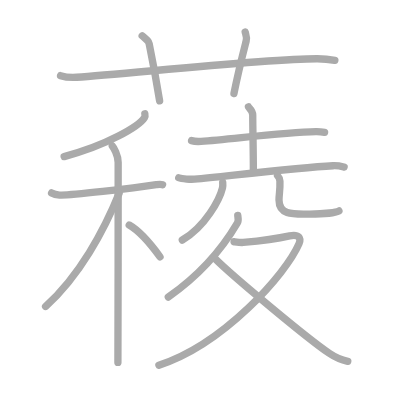
t = 0.00 s
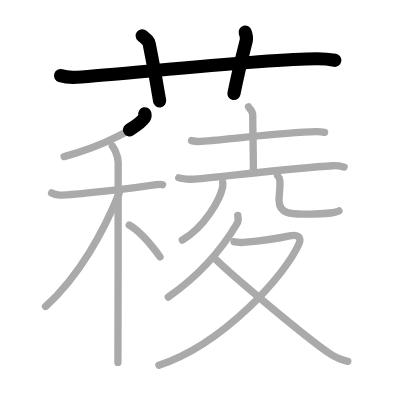
t = 3.25 s
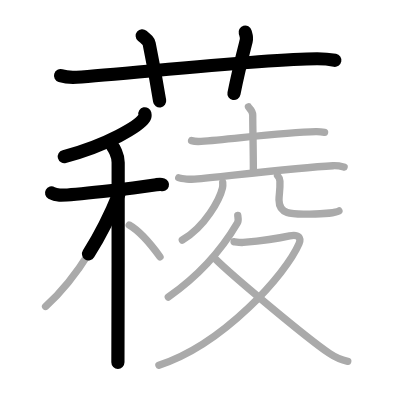
t = 6.50 s
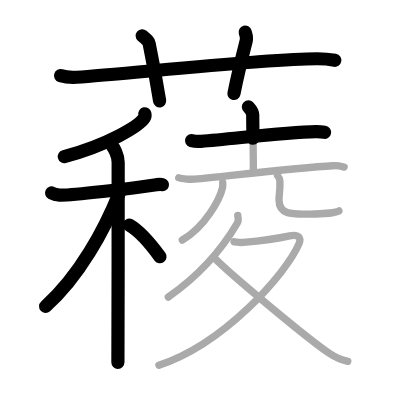
t = 9.50 s
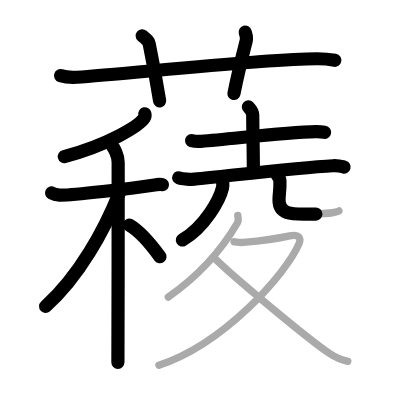
t = 12.75 s
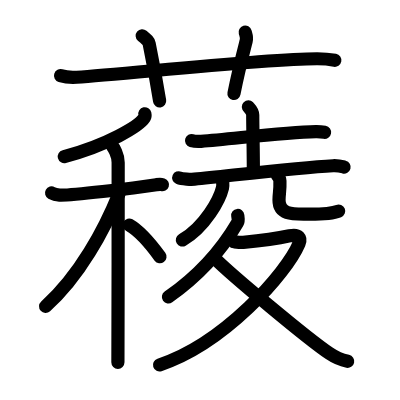
t = 16.00 s

The animated SVG that drew these frames (rendered in a browser with its animation timeline set to each time). Animation: 16 SMIL elements (animate=16); one cycle of 16.00 s.

<?xml version="1.0" standalone="no"?>
<!DOCTYPE svg PUBLIC "-//W3C//DTD SVG 1.1//EN"   "http://www.w3.org/Graphics/SVG/1.1/DTD/svg11.dtd">
<svg width="400px" height="400px"  version="1.1" xmlns="http://www.w3.org/2000/svg">
  <defs>
    <marker id="Triangle" viewBox="0 0 10 10" refX="0" refY="5" markerUnits="strokeWidth" markerWidth="3" style="stroke-opacity:0%;fill:#aaaaaa;" markerHeight="2" orient="auto">
      <path d="M 0 0 L 10 5 L 0 10 z" />
    </marker>
    
    <marker id="Arrow" viewBox="0 0 10 10" refX="5" refY="5" markerUnits="strokeWidth" markerWidth="1.8" style="stroke-opacity:0%;fill:#770000;" markerHeight="2" orient="auto">
      <path d="M 0 4 L 6 4 L 4 1 L 10 5 L 4 9 L 6 6 L 0 6 z" />
        <circle cx="5" cy="5" r="5" />
      </marker>
    
    <marker id="TriangleRed" viewBox="0 0 10 10" refX="0" refY="5" markerUnits="strokeWidth" markerWidth="3" style="stroke-opacity:0%;fill:#CC0000;" markerHeight="2" orient="auto">
      <path d="M 0 0 L 10 5 L 0 10 z" />
    </marker>
    
    <marker id="ArrowRed" viewBox="0 0 10 10" refX="5" refY="5" markerUnits="strokeWidth" markerWidth="1.8" style="stroke-opacity:0%;fill:#CC0000;" markerHeight="2" orient="auto">
      <path d="M 0 4 L 6 4 L 4 1 L 10 5 L 4 9 L 6 6 L 0 6 z" />
        <circle cx="5" cy="5" r="5" />
      </marker>
    
  </defs>
  
  <path style="fill:#ffffff; fill-opacity:100%; fill-rule:evenodd; stroke-width:0;" d="M 0 0 L 400px 0 L 400px 400px L 0 400px L 0 0" />

  <g transform="scale(3.6697247706422 3.6697247706422)">
<path style="fill:none; fill-opacity:0%; fill-rule:evenodd; stroke:#aaaaaa; stroke-opacity:100%; stroke-width: 1.5pt; stroke-linejoin:round; stroke-linecap:round;" d="M16.5 20.61c1.4 0.44 3.02 0.53 4.42 0.44c12.85-0.8 50.63-4.98 65.44-5.04c2.33-0.01 3.73 0.21 4.89 0.43"></path>
<path style="fill:none; fill-opacity:0%; fill-rule:evenodd; stroke:#aaaaaa; stroke-opacity:100%; stroke-width: 1.5pt; stroke-linejoin:round; stroke-linecap:round;" d="M38.75 9.75c1.33 1.13 1.76 1.47 1.9 2.17c1.33 6.51 2.47 13.21 2.85 15.58"></path>
<path style="fill:none; fill-opacity:0%; fill-rule:evenodd; stroke:#aaaaaa; stroke-opacity:100%; stroke-width: 1.5pt; stroke-linejoin:round; stroke-linecap:round;" d="M66.81 8.75c0.23 0.81 0.53 1.42 0.27 2.42c-1.5 5.87-2.08 8.08-3.33 14.33"></path>
<path style="fill:none; fill-opacity:0%; fill-rule:evenodd; stroke:#aaaaaa; stroke-opacity:100%; stroke-width: 1.5pt; stroke-linejoin:round; stroke-linecap:round;" d="M39.47 31c0.06 0.27 0.13 0.71-0.12 1.1c-1.5 2.33-10.1 7.45-21.87 10.58"></path>
<path style="fill:none; fill-opacity:0%; fill-rule:evenodd; stroke:#aaaaaa; stroke-opacity:100%; stroke-width: 1.5pt; stroke-linejoin:round; stroke-linecap:round;" d="M14.06 52.58c0.34 0.19 1.25 0.5 2.17 0.57c2.51 0.19 20.09-1.86 26.36-2.82c0.91-0.14 1.14-0.19 1.71 0"></path>
<path style="fill:none; fill-opacity:0%; fill-rule:evenodd; stroke:#aaaaaa; stroke-opacity:100%; stroke-width: 1.5pt; stroke-linejoin:round; stroke-linecap:round;" d="M30.6 39.78c0.34 0.38 1.6 2.47 1.6 4.48c0 0.77 0 49.72-0.07 54.49"></path>
<path style="fill:none; fill-opacity:0%; fill-rule:evenodd; stroke:#aaaaaa; stroke-opacity:100%; stroke-width: 1.5pt; stroke-linejoin:round; stroke-linecap:round;" d="M32.48 52.65c-4.07 10.11-10.85 22.59-20.06 30.86"></path>
<path style="fill:none; fill-opacity:0%; fill-rule:evenodd; stroke:#aaaaaa; stroke-opacity:100%; stroke-width: 1.5pt; stroke-linejoin:round; stroke-linecap:round;" d="M35.21 61.32c3.52 2.02 6.5 6.06 8.39 8.66"></path>
<path style="fill:none; fill-opacity:0%; fill-rule:evenodd; stroke:#aaaaaa; stroke-opacity:100%; stroke-width: 1.5pt; stroke-linejoin:round; stroke-linecap:round;" d="M52.2 38.32c0.68 0.2 1.92 0.25 2.6 0.2c8.71-0.66 22.52-2.49 31.28-2.66c1.13-0.02 1.81 0.09 2.37 0.19"></path>
<path style="fill:none; fill-opacity:0%; fill-rule:evenodd; stroke:#aaaaaa; stroke-opacity:100%; stroke-width: 1.5pt; stroke-linejoin:round; stroke-linecap:round;" d="M67.7 29.12c0.08 0.19 1.17 1 1.17 2.23c0 3.86 0.17 9.43 0.17 15.25"></path>
<path style="fill:none; fill-opacity:0%; fill-rule:evenodd; stroke:#aaaaaa; stroke-opacity:100%; stroke-width: 1.5pt; stroke-linejoin:round; stroke-linecap:round;" d="M48.71 48.44c0.86 0.38 3.44 0.46 4.3 0.38c10.68-1.06 28.2-3.16 37.74-3.66c1.44-0.07 2.3 0.18 3.02 0.37"></path>
<path style="fill:none; fill-opacity:0%; fill-rule:evenodd; stroke:#aaaaaa; stroke-opacity:100%; stroke-width: 1.5pt; stroke-linejoin:round; stroke-linecap:round;" d="M60.69 49.69c0.03 0.37 0.07 0.96-0.06 1.49c-0.75 3.13-4.71 10.61-10.95 14.23"></path>
<path style="fill:none; fill-opacity:0%; fill-rule:evenodd; stroke:#aaaaaa; stroke-opacity:100%; stroke-width: 1.5pt; stroke-linejoin:round; stroke-linecap:round;" d="M75.63 47.86c0.35 0.39 0.63 0.86 0.65 1.47c0.09 2.72-0.25 3.35-0.25 5.2c0 4.31 4.24 3.82 8.41 3.82c4.4 0 7.3-0.56 7.92-0.87"></path>
<path style="fill:none; fill-opacity:0%; fill-rule:evenodd; stroke:#aaaaaa; stroke-opacity:100%; stroke-width: 1.5pt; stroke-linejoin:round; stroke-linecap:round;" d="M64.79 58.71c0.06 0.51 0.29 1.38-0.11 2.06c-2.59 4.42-7.98 12.59-18.81 20.17"></path>
<path style="fill:none; fill-opacity:0%; fill-rule:evenodd; stroke:#aaaaaa; stroke-opacity:100%; stroke-width: 1.5pt; stroke-linejoin:round; stroke-linecap:round;" d="M63.78 65.88c0.27 0.03 1.73 0.25 2.51 0.18c3.46-0.32 9.01-0.99 12.64-1.8c2.49-0.55 3.2 0.63 2.56 2.13C77.99 74.62 60.93 93.75 43.3 99.5"></path>
<path style="fill:none; fill-opacity:0%; fill-rule:evenodd; stroke:#aaaaaa; stroke-opacity:100%; stroke-width: 1.5pt; stroke-linejoin:round; stroke-linecap:round;" d="M58.66 70.54c4.51 4.5 24.98 21.62 31.06 25.73c1.81 1.23 3.28 1.82 5.05 2.19"></path>

<path style="fill:none; fill-opacity:0%; fill-rule:evenodd; stroke:#000000; stroke-opacity:100%; stroke-width: 2.7pt; stroke-linejoin:round; stroke-linecap:round;" d="M16.5 20.61c1.4 0.44 3.02 0.53 4.42 0.44c12.85-0.8 50.63-4.98 65.44-5.04c2.33-0.01 3.73 0.21 4.89 0.43" pathLength="100" stroke-dashoffset="100" stroke-dasharray="100 105"><animate id="dashAnim1" attributeName="stroke-dashoffset" from="100" to="0" dur="1s" calcMode="linear" fill="freeze"/></path>
<path style="fill:none; fill-opacity:0%; fill-rule:evenodd; stroke:#000000; stroke-opacity:100%; stroke-width: 2.7pt; stroke-linejoin:round; stroke-linecap:round;" d="M38.75 9.75c1.33 1.13 1.76 1.47 1.9 2.17c1.33 6.51 2.47 13.21 2.85 15.58" pathLength="100" stroke-dashoffset="100" stroke-dasharray="100 105"><animate id="dashAnim2" attributeName="stroke-dashoffset" from="100" to="0" dur="1s" calcMode="linear" begin="dashAnim1.end" fill="freeze"/></path>
<path style="fill:none; fill-opacity:0%; fill-rule:evenodd; stroke:#000000; stroke-opacity:100%; stroke-width: 2.7pt; stroke-linejoin:round; stroke-linecap:round;" d="M66.81 8.75c0.23 0.81 0.53 1.42 0.27 2.42c-1.5 5.87-2.08 8.08-3.33 14.33" pathLength="100" stroke-dashoffset="100" stroke-dasharray="100 105"><animate id="dashAnim3" attributeName="stroke-dashoffset" from="100" to="0" dur="1s" calcMode="linear" begin="dashAnim2.end" fill="freeze"/></path>
<path style="fill:none; fill-opacity:0%; fill-rule:evenodd; stroke:#000000; stroke-opacity:100%; stroke-width: 2.7pt; stroke-linejoin:round; stroke-linecap:round;" d="M39.47 31c0.06 0.27 0.13 0.71-0.12 1.1c-1.5 2.33-10.1 7.45-21.87 10.58" pathLength="100" stroke-dashoffset="100" stroke-dasharray="100 105"><animate id="dashAnim4" attributeName="stroke-dashoffset" from="100" to="0" dur="1s" calcMode="linear" begin="dashAnim3.end" fill="freeze"/></path>
<path style="fill:none; fill-opacity:0%; fill-rule:evenodd; stroke:#000000; stroke-opacity:100%; stroke-width: 2.7pt; stroke-linejoin:round; stroke-linecap:round;" d="M14.06 52.58c0.34 0.19 1.25 0.5 2.17 0.57c2.51 0.19 20.09-1.86 26.36-2.82c0.91-0.14 1.14-0.19 1.71 0" pathLength="100" stroke-dashoffset="100" stroke-dasharray="100 105"><animate id="dashAnim5" attributeName="stroke-dashoffset" from="100" to="0" dur="1s" calcMode="linear" begin="dashAnim4.end" fill="freeze"/></path>
<path style="fill:none; fill-opacity:0%; fill-rule:evenodd; stroke:#000000; stroke-opacity:100%; stroke-width: 2.7pt; stroke-linejoin:round; stroke-linecap:round;" d="M30.6 39.78c0.34 0.38 1.6 2.47 1.6 4.48c0 0.77 0 49.72-0.07 54.49" pathLength="100" stroke-dashoffset="100" stroke-dasharray="100 105"><animate id="dashAnim6" attributeName="stroke-dashoffset" from="100" to="0" dur="1s" calcMode="linear" begin="dashAnim5.end" fill="freeze"/></path>
<path style="fill:none; fill-opacity:0%; fill-rule:evenodd; stroke:#000000; stroke-opacity:100%; stroke-width: 2.7pt; stroke-linejoin:round; stroke-linecap:round;" d="M32.48 52.65c-4.07 10.11-10.85 22.59-20.06 30.86" pathLength="100" stroke-dashoffset="100" stroke-dasharray="100 105"><animate id="dashAnim7" attributeName="stroke-dashoffset" from="100" to="0" dur="1s" calcMode="linear" begin="dashAnim6.end" fill="freeze"/></path>
<path style="fill:none; fill-opacity:0%; fill-rule:evenodd; stroke:#000000; stroke-opacity:100%; stroke-width: 2.7pt; stroke-linejoin:round; stroke-linecap:round;" d="M35.21 61.32c3.52 2.02 6.5 6.06 8.39 8.66" pathLength="100" stroke-dashoffset="100" stroke-dasharray="100 105"><animate id="dashAnim8" attributeName="stroke-dashoffset" from="100" to="0" dur="1s" calcMode="linear" begin="dashAnim7.end" fill="freeze"/></path>
<path style="fill:none; fill-opacity:0%; fill-rule:evenodd; stroke:#000000; stroke-opacity:100%; stroke-width: 2.7pt; stroke-linejoin:round; stroke-linecap:round;" d="M52.2 38.32c0.68 0.2 1.92 0.25 2.6 0.2c8.71-0.66 22.52-2.49 31.28-2.66c1.13-0.02 1.81 0.09 2.37 0.19" pathLength="100" stroke-dashoffset="100" stroke-dasharray="100 105"><animate id="dashAnim9" attributeName="stroke-dashoffset" from="100" to="0" dur="1s" calcMode="linear" begin="dashAnim8.end" fill="freeze"/></path>
<path style="fill:none; fill-opacity:0%; fill-rule:evenodd; stroke:#000000; stroke-opacity:100%; stroke-width: 2.7pt; stroke-linejoin:round; stroke-linecap:round;" d="M67.7 29.12c0.08 0.19 1.17 1 1.17 2.23c0 3.86 0.17 9.43 0.17 15.25" pathLength="100" stroke-dashoffset="100" stroke-dasharray="100 105"><animate id="dashAnim10" attributeName="stroke-dashoffset" from="100" to="0" dur="1s" calcMode="linear" begin="dashAnim9.end" fill="freeze"/></path>
<path style="fill:none; fill-opacity:0%; fill-rule:evenodd; stroke:#000000; stroke-opacity:100%; stroke-width: 2.7pt; stroke-linejoin:round; stroke-linecap:round;" d="M48.71 48.44c0.86 0.38 3.44 0.46 4.3 0.38c10.68-1.06 28.2-3.16 37.74-3.66c1.44-0.07 2.3 0.18 3.02 0.37" pathLength="100" stroke-dashoffset="100" stroke-dasharray="100 105"><animate id="dashAnim11" attributeName="stroke-dashoffset" from="100" to="0" dur="1s" calcMode="linear" begin="dashAnim10.end" fill="freeze"/></path>
<path style="fill:none; fill-opacity:0%; fill-rule:evenodd; stroke:#000000; stroke-opacity:100%; stroke-width: 2.7pt; stroke-linejoin:round; stroke-linecap:round;" d="M60.69 49.69c0.03 0.37 0.07 0.96-0.06 1.49c-0.75 3.13-4.71 10.61-10.95 14.23" pathLength="100" stroke-dashoffset="100" stroke-dasharray="100 105"><animate id="dashAnim12" attributeName="stroke-dashoffset" from="100" to="0" dur="1s" calcMode="linear" begin="dashAnim11.end" fill="freeze"/></path>
<path style="fill:none; fill-opacity:0%; fill-rule:evenodd; stroke:#000000; stroke-opacity:100%; stroke-width: 2.7pt; stroke-linejoin:round; stroke-linecap:round;" d="M75.63 47.86c0.35 0.39 0.63 0.86 0.65 1.47c0.09 2.72-0.25 3.35-0.25 5.2c0 4.31 4.24 3.82 8.41 3.82c4.4 0 7.3-0.56 7.92-0.87" pathLength="100" stroke-dashoffset="100" stroke-dasharray="100 105"><animate id="dashAnim13" attributeName="stroke-dashoffset" from="100" to="0" dur="1s" calcMode="linear" begin="dashAnim12.end" fill="freeze"/></path>
<path style="fill:none; fill-opacity:0%; fill-rule:evenodd; stroke:#000000; stroke-opacity:100%; stroke-width: 2.7pt; stroke-linejoin:round; stroke-linecap:round;" d="M64.79 58.71c0.06 0.51 0.29 1.38-0.11 2.06c-2.59 4.42-7.98 12.59-18.81 20.17" pathLength="100" stroke-dashoffset="100" stroke-dasharray="100 105"><animate id="dashAnim14" attributeName="stroke-dashoffset" from="100" to="0" dur="1s" calcMode="linear" begin="dashAnim13.end" fill="freeze"/></path>
<path style="fill:none; fill-opacity:0%; fill-rule:evenodd; stroke:#000000; stroke-opacity:100%; stroke-width: 2.7pt; stroke-linejoin:round; stroke-linecap:round;" d="M63.78 65.88c0.27 0.03 1.73 0.25 2.51 0.18c3.46-0.32 9.01-0.99 12.64-1.8c2.49-0.55 3.2 0.63 2.56 2.13C77.99 74.62 60.93 93.75 43.3 99.5" pathLength="100" stroke-dashoffset="100" stroke-dasharray="100 105"><animate id="dashAnim15" attributeName="stroke-dashoffset" from="100" to="0" dur="1s" calcMode="linear" begin="dashAnim14.end" fill="freeze"/></path>
<path style="fill:none; fill-opacity:0%; fill-rule:evenodd; stroke:#000000; stroke-opacity:100%; stroke-width: 2.7pt; stroke-linejoin:round; stroke-linecap:round;" d="M58.66 70.54c4.51 4.5 24.98 21.62 31.06 25.73c1.81 1.23 3.28 1.82 5.05 2.19" pathLength="100" stroke-dashoffset="100" stroke-dasharray="100 105"><animate id="dashAnim16" attributeName="stroke-dashoffset" from="100" to="0" dur="1s" calcMode="linear" begin="dashAnim15.end" fill="freeze"/></path>

</g>

</svg>  
          
